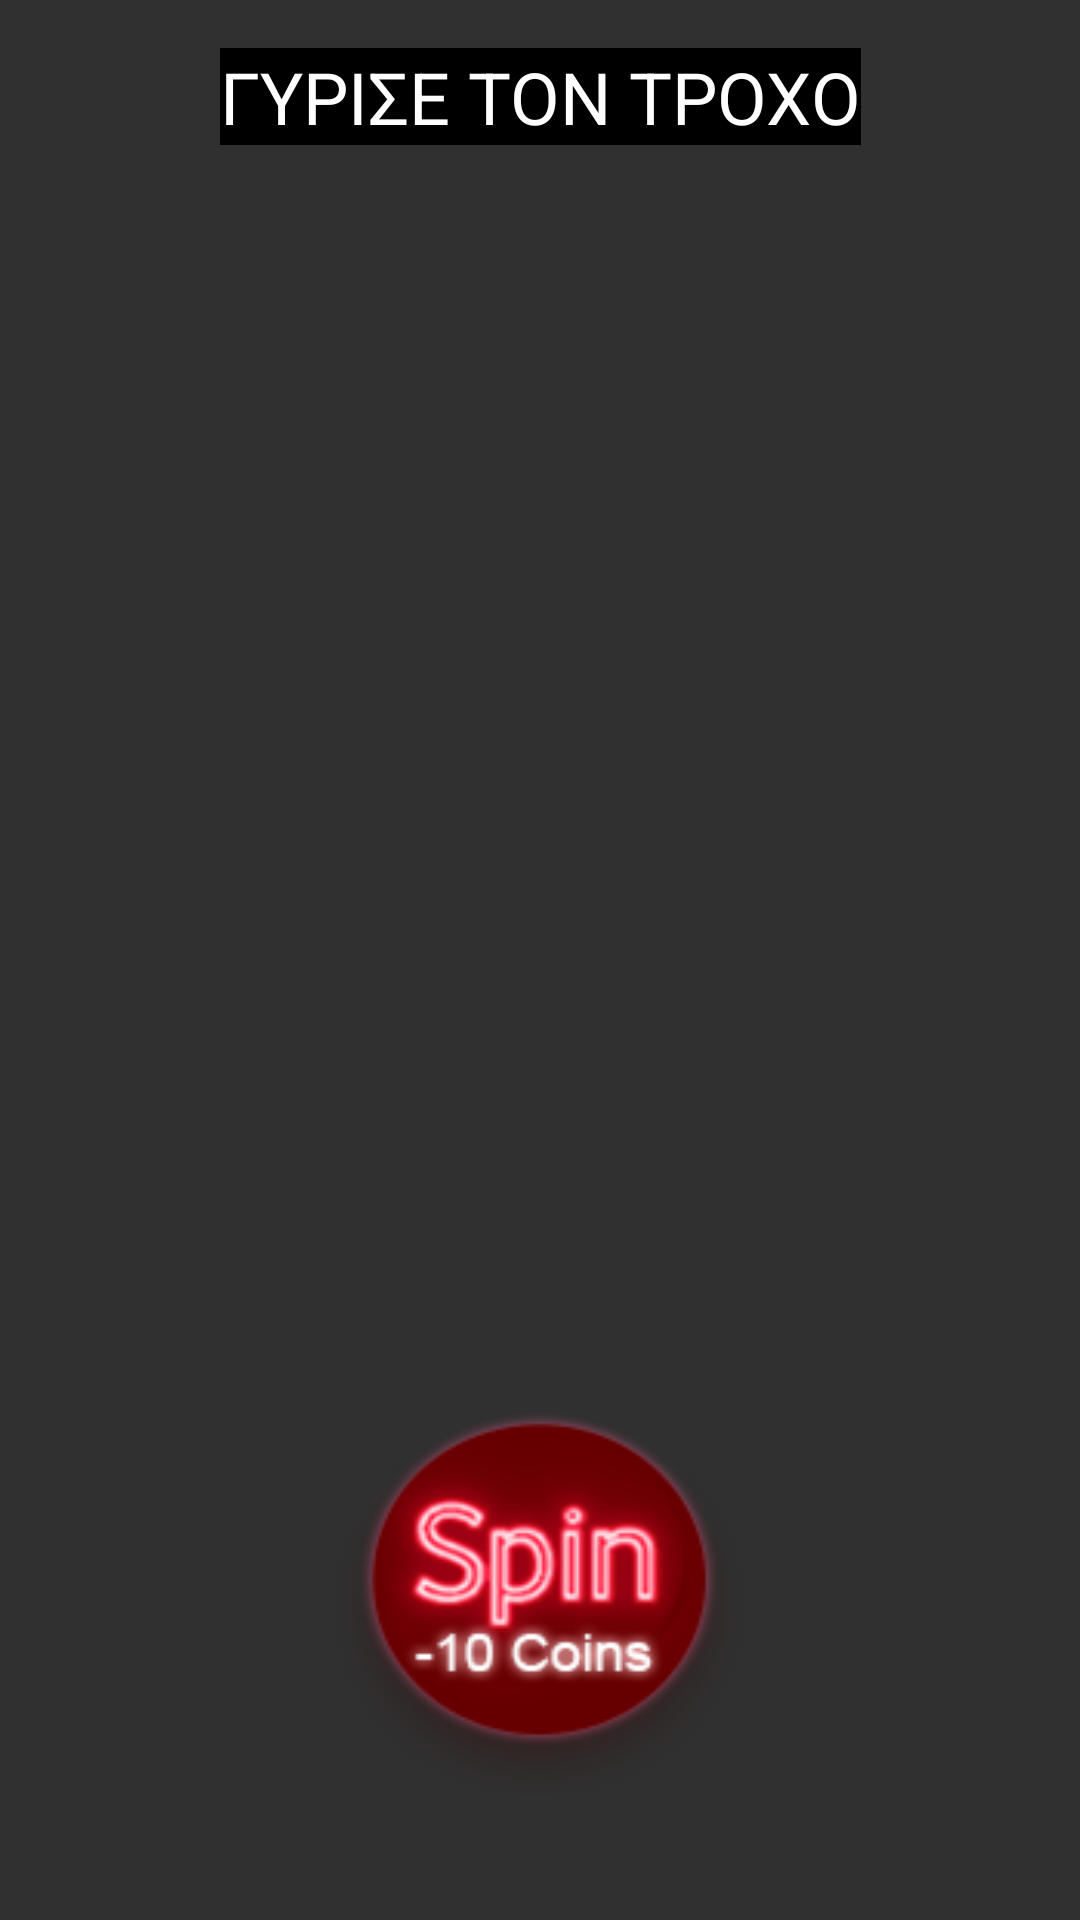

Produce the Android XML layout that renders to this screen, including the resource entries it uses.
<!-- AndroidManifest.xml: activity theme Theme.AppCompat.NoActionBar -->
<!-- res/layout/activity_hardlevel.xml -->
<?xml version="1.0" encoding="utf-8"?>
<android.support.constraint.ConstraintLayout xmlns:android="http://schemas.android.com/apk/res/android"
    xmlns:app="http://schemas.android.com/apk/res-auto"
    xmlns:tools="http://schemas.android.com/tools"
    android:layout_width="match_parent"
    android:layout_height="match_parent"
    android:background="@drawable/bg"
    tools:context=".HardLevelActivity">

    <Button
        android:id="@+id/button"
        android:layout_width="147dp"
        android:layout_height="137dp"
        android:layout_marginBottom="36dp"
        android:background="@drawable/spin_btn"
        app:layout_constraintBottom_toBottomOf="parent"
        app:layout_constraintEnd_toEndOf="parent"
        app:layout_constraintHorizontal_bias="0.5"
        app:layout_constraintStart_toStartOf="parent" />

    <TextView
        android:id="@+id/textView"
        android:layout_width="wrap_content"
        android:layout_height="wrap_content"
        android:layout_marginTop="16dp"
        android:background="#000000"
        android:text="@string/spinning_wheel"
        android:textAppearance="@style/TextAppearance.AppCompat.Body1"
        android:textSize="24sp"
        app:layout_constraintEnd_toEndOf="parent"
        app:layout_constraintStart_toStartOf="parent"
        app:layout_constraintTop_toTopOf="parent" />

    <RelativeLayout
        android:layout_width="match_parent"
        android:layout_height="wrap_content"
        app:layout_constraintEnd_toStartOf="@+id/textView"
        app:layout_constraintStart_toEndOf="@+id/textView"
        app:layout_constraintTop_toBottomOf="@+id/textView">


        <ImageView
            android:id="@+id/roulette"
            android:layout_width="wrap_content"
            android:layout_height="280dp"
            android:layout_marginTop="50dp"
            android:contentDescription="@string/app_name"
            app:srcCompat="@drawable/wheelhard" />

        <ImageView
            android:id="@+id/pointer"
            android:layout_width="66dp"
            android:layout_height="62dp"
            android:layout_centerHorizontal="true"
            android:contentDescription="@string/app_name"

            app:layout_constraintBottom_toTopOf="@+id/roulette"
            app:srcCompat="@drawable/spinner" />
    </RelativeLayout>

    <TextView
        android:id="@+id/coins3"
        android:layout_width="103dp"
        android:layout_height="50dp"
        android:layout_marginEnd="4dp"
        android:layout_marginRight="4dp"
        android:layout_marginBottom="92dp"
        android:textSize="24sp"
        app:layout_constraintBottom_toBottomOf="parent"
        app:layout_constraintEnd_toEndOf="parent" />


</android.support.constraint.ConstraintLayout>
<!-- resources referenced by this layout -->
<resources>
  <!-- drawable spin_btn: png bitmap (drawable, 24978 bytes) -->
  <!-- drawable spinner: png bitmap (drawable, 29897 bytes) -->
  <!-- drawable wheelhard: png bitmap (drawable, 597357 bytes) -->
  <string name="app_name">Lucky Wheel</string>
  <string name="spinning_wheel">ΓΥΡΙΣΕ ΤΟΝ ΤΡΟΧΟ</string>
</resources>
